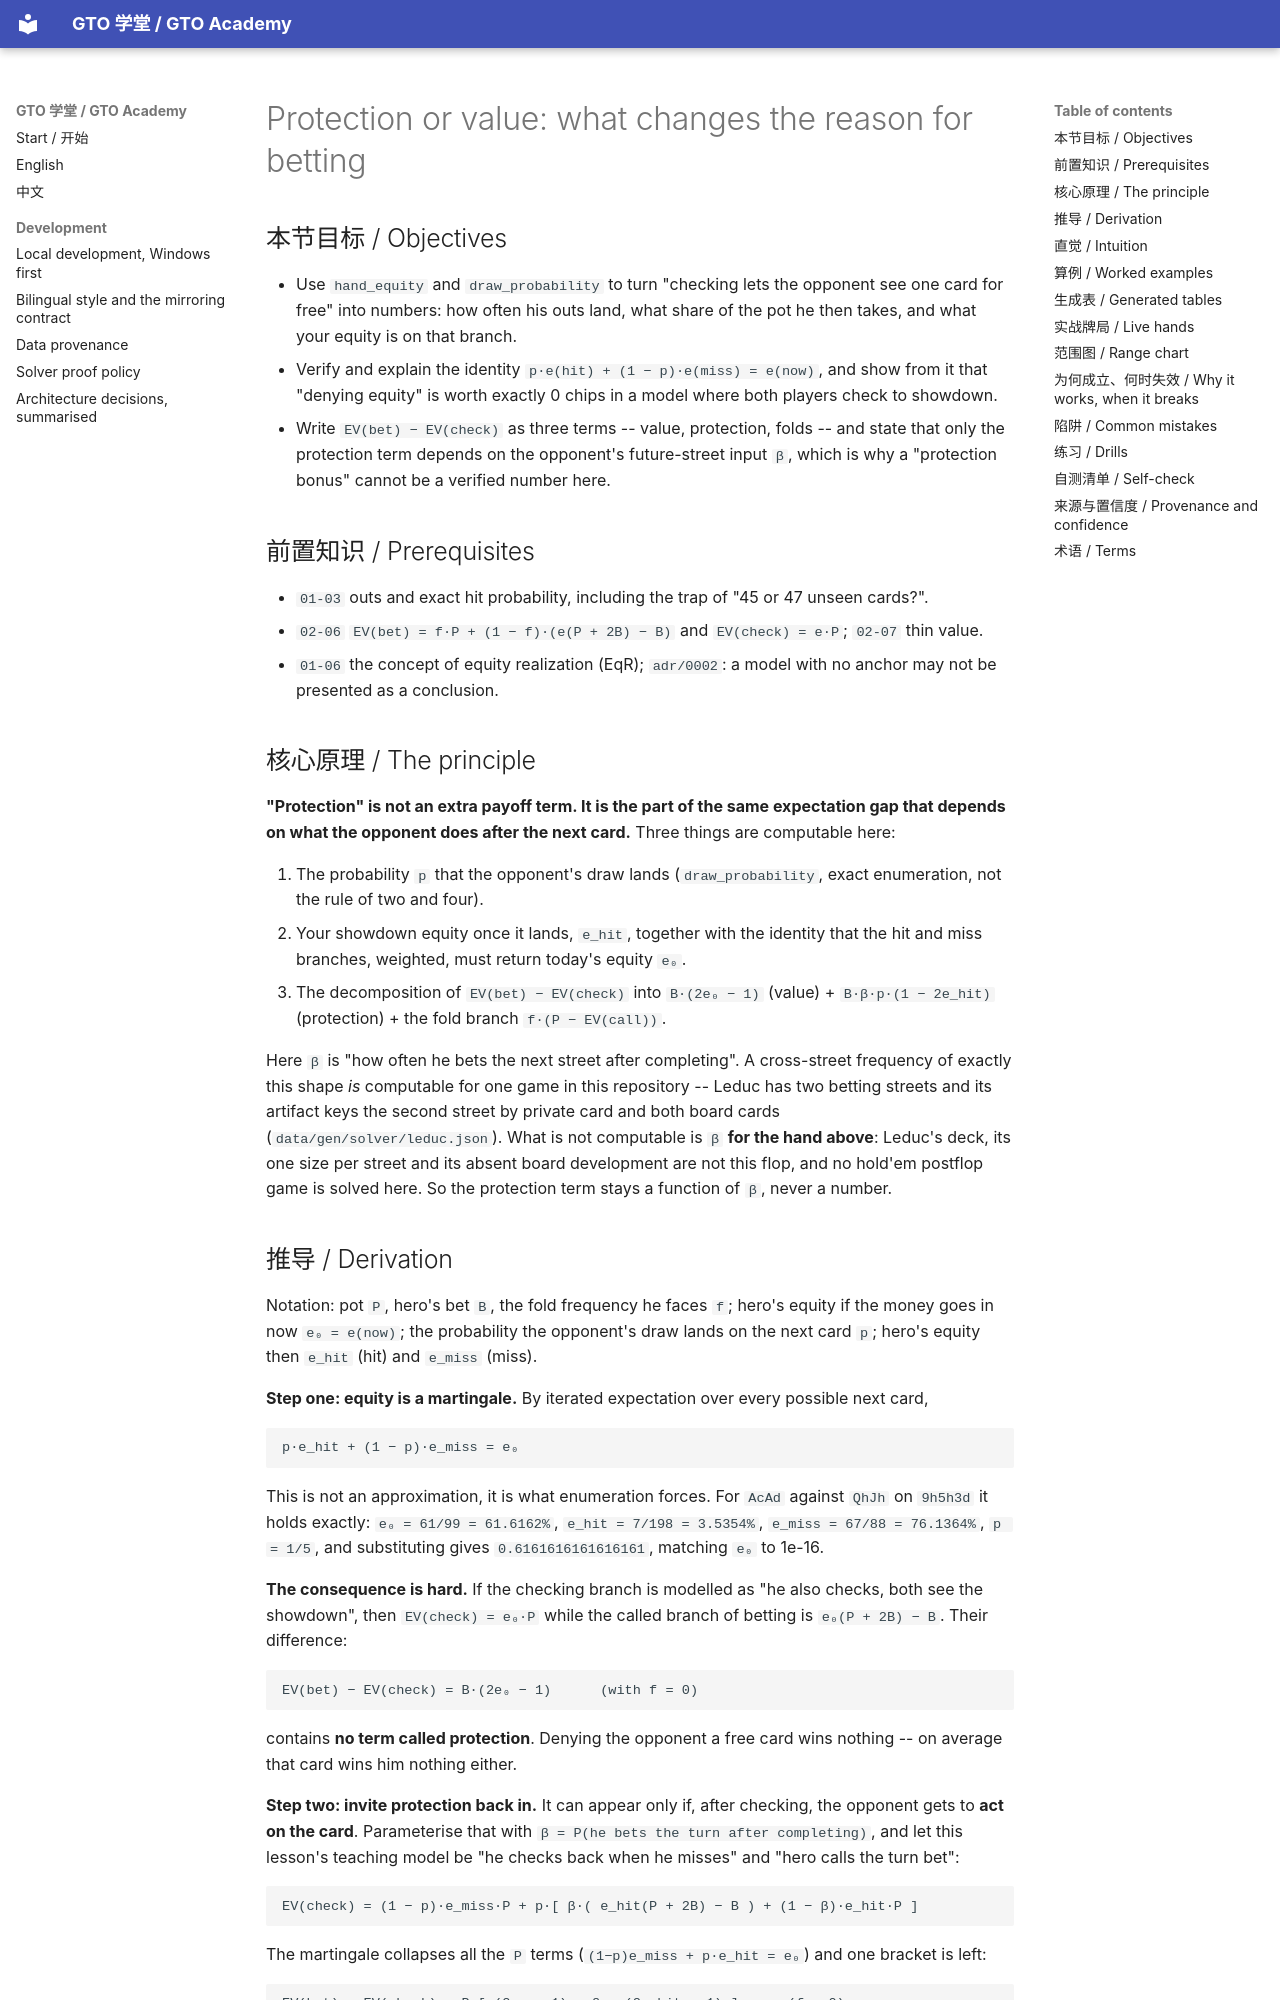

repository: RolandHuang17/texaspokerlearning · page: en/04-bet-sizing/protection-versus-value/index.html · generator: mkdocs

# Protection or value: what changes the reason for betting

<!-- hands: 2 -->
<!-- terms: protection-bet, semi-bluff, value-bet, equity-realization, flush-draw, outs, equity, showdown, fold-equity, bet-size -->

## 本节目标 / Objectives

- Use `hand_equity` and `draw_probability` to turn "checking lets the opponent see one card for free" into numbers: how often his outs land, what share of the pot he then takes, and what your equity is on that branch.
- Verify and explain the identity `p·e(hit) + (1 − p)·e(miss) = e(now)`, and show from it that "denying equity" is worth exactly 0 chips in a model where both players check to showdown.
- Write `EV(bet) − EV(check)` as three terms -- value, protection, folds -- and state that only the protection term depends on the opponent's future-street input `β`, which is why a "protection bonus" cannot be a verified number here.

## 前置知识 / Prerequisites

- `01-03` outs and exact hit probability, including the trap of "45 or 47 unseen cards?".
- `02-06` `EV(bet) = f·P + (1 − f)·(e(P + 2B) − B)` and `EV(check) = e·P`; `02-07` thin value.
- `01-06` the concept of equity realization (EqR); `adr/0002`: a model with no anchor may not be presented as a conclusion.

## 核心原理 / The principle

**"Protection" is not an extra payoff term. It is the part of the same expectation gap that depends on what the opponent does after the next card.** Three things are computable here:

1. The probability `p` that the opponent's draw lands (`draw_probability`, exact enumeration, not the rule of two and four).
2. Your showdown equity once it lands, `e_hit`, together with the identity that the hit and miss branches, weighted, must return today's equity `e₀`.
3. The decomposition of `EV(bet) − EV(check)` into `B·(2e₀ − 1)` (value) + `B·β·p·(1 − 2e_hit)` (protection) + the fold branch `f·(P − EV(call))`.

Here `β` is "how often he bets the next street after completing". A cross-street frequency of exactly this shape *is* computable for one game in this repository -- Leduc has two betting streets and its artifact keys the second street by private card and both board cards (`data/gen/solver/leduc.json`). What is not computable is `β` **for the hand above**: Leduc's deck, its one size per street and its absent board development are not this flop, and no hold'em postflop game is solved here. So the protection term stays a function of `β`, never a number.
